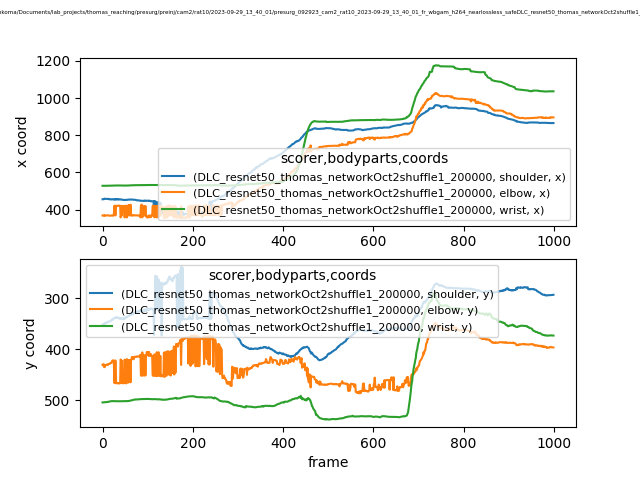

Source data for this figure (header and first rows):
scorer, DLC_resnet50_thomas_networkOct2shuffle1_…, DLC_resnet50_thomas_networkOct2shuffle1_…, DLC_resnet50_thomas_networkOct2shuffle1_…, DLC_resnet50_thomas_networkOct2shuffle1_…, DLC_resnet50_thomas_networkOct2shuffle1_…, DLC_resnet50_thomas_networkOct2shuffle1_…, DLC_resnet50_thomas_networkOct2shuffle1_…, DLC_resnet50_thomas_networkOct2shuffle1_…, DLC_resnet50_thomas_networkOct2shuffle1_…
bodyparts, shoulder, shoulder, shoulder, elbow, elbow, elbow, wrist, wrist, wrist
coords, x, y, likelihood, x, y, likelihood, x, y, likelihood
0, 455.6, 351.7, 0.9664, 368.3, 430.1, 0.6905, 528, 503.9, 0.9517
1, 456.2, 350.6, 0.9523, 367.7, 430, 0.6829, 528.1, 503.7, 0.9546
2, 455.5, 350.5, 0.9528, 367.4, 428.9, 0.7129, 528, 503.8, 0.9538
3, 456.2, 352.1, 0.9627, 369.2, 434.3, 0.6886, 527.9, 503.7, 0.9573
4, 458.6, 349, 0.9441, 367.3, 430.3, 0.6721, 527.9, 503.7, 0.9549
5, 458.6, 349, 0.9467, 370, 434.9, 0.672, 527.8, 503.6, 0.9548
6, 458, 349.9, 0.9359, 367.8, 430.7, 0.6986, 527.7, 503.6, 0.9503
7, 457.7, 348, 0.9449, 368.1, 430.4, 0.6904, 527.9, 503.4, 0.9527
8, 457.4, 347.6, 0.9481, 367.6, 430.6, 0.6787, 528, 503.4, 0.9502
9, 457.5, 346.9, 0.9523, 368.3, 429.9, 0.6447, 528, 503.1, 0.9562
10, 457.1, 347, 0.9553, 368.6, 430.3, 0.6155, 528, 503.2, 0.9532
11, 457.3, 347.6, 0.951, 369.3, 430.5, 0.6059, 528.1, 502.9, 0.9563
12, 456.9, 346, 0.9449, 369.1, 429.5, 0.6272, 528.2, 503, 0.9548
13, 457.3, 345.9, 0.9504, 368.2, 429.6, 0.5885, 528.5, 502.7, 0.961
14, 457.6, 345.9, 0.9511, 367.8, 428.2, 0.5839, 528.7, 502.5, 0.9649
15, 455.1, 345.5, 0.9591, 367.5, 428.4, 0.5877, 528.7, 502.4, 0.9655
16, 455.6, 344.9, 0.9605, 366.4, 428.3, 0.5636, 528.9, 502.2, 0.9663
17, 455, 344.8, 0.9659, 366.7, 427.6, 0.5853, 529.2, 501.7, 0.9704
18, 455.7, 345, 0.9657, 367.5, 426.5, 0.5724, 529.2, 501.6, 0.9718
19, 455.3, 343.8, 0.9686, 368.2, 426.5, 0.5832, 529.1, 501.7, 0.9703
20, 454.4, 341.8, 0.9688, 367.8, 426.6, 0.5251, 529.4, 501.6, 0.972
21, 455.5, 342.4, 0.975, 368.8, 422.9, 0.5984, 529.3, 501.3, 0.9713
22, 455.7, 342.2, 0.9746, 367.7, 422, 0.6382, 529.2, 501.4, 0.9699
23, 456, 341.7, 0.9754, 367.4, 422.1, 0.6168, 529.3, 501.4, 0.971
24, 454.3, 339.6, 0.9739, 368.6, 421.5, 0.6675, 529.4, 501.5, 0.9713
25, 454.1, 339.4, 0.9746, 368.4, 422.3, 0.5685, 529.7, 501.4, 0.9747
26, 454.7, 338.6, 0.9708, 420.8, 465.7, 0.6446, 529.6, 501.5, 0.9727
27, 456.6, 338.1, 0.9745, 420.5, 466, 0.6543, 529.6, 501.6, 0.9725
28, 453.5, 338.8, 0.976, 368.9, 421.9, 0.5663, 529.6, 501.8, 0.9709
29, 456.3, 337.8, 0.9712, 369.2, 422, 0.5377, 529.6, 501.8, 0.971
30, 455.8, 336.9, 0.9707, 420.6, 466.5, 0.6952, 529.6, 501.7, 0.9704
31, 456.3, 338.1, 0.9724, 420.7, 465.8, 0.6708, 529.6, 501.6, 0.9709
32, 453.7, 338.4, 0.9702, 419.6, 466.3, 0.6012, 529.7, 501.6, 0.9715
33, 456, 337.5, 0.9678, 419.9, 466.2, 0.6381, 529.6, 501.6, 0.9721
34, 455.8, 337.4, 0.9672, 420.4, 466.6, 0.7325, 529.5, 501.6, 0.9728
35, 456, 337.4, 0.9647, 421.5, 465.8, 0.8098, 529.5, 501.7, 0.9721
36, 453.5, 339.2, 0.9735, 420.4, 466.5, 0.6448, 529.6, 501.5, 0.9734
37, 454.7, 339.8, 0.9732, 421, 466.5, 0.7413, 529.5, 501.5, 0.9718
38, 454.6, 339.5, 0.9741, 420.4, 466.7, 0.6625, 529.5, 501.7, 0.9717
39, 455, 339, 0.9697, 421, 465.7, 0.7515, 529.6, 501.6, 0.9736
40, 455.1, 340.5, 0.96, 358.1, 419.8, 0.625, 529.3, 501.6, 0.9697
41, 453.6, 338.8, 0.9742, 367.6, 421.7, 0.5093, 529.3, 501.7, 0.9703
42, 454.1, 339.4, 0.9697, 419.7, 465.9, 0.6279, 529.3, 501.6, 0.9714
43, 453.1, 339.8, 0.9721, 367.7, 422.4, 0.5211, 529.4, 501.7, 0.9718
44, 452.6, 339.5, 0.9711, 403.4, 465.9, 0.5417, 529.4, 501.6, 0.9723
45, 452.6, 338.9, 0.9704, 418, 466.5, 0.513, 529.3, 501.6, 0.9725
46, 452.5, 340.9, 0.968, 419.7, 466.3, 0.5688, 529.3, 501.6, 0.9722
47, 452.3, 340.2, 0.9735, 417.5, 465.9, 0.5191, 529.2, 501.5, 0.9717
48, 451.2, 340.8, 0.9677, 418.1, 465.9, 0.6205, 529.2, 501.7, 0.9714
49, 452, 337.8, 0.9664, 357.7, 420.2, 0.5848, 529.1, 501.6, 0.9718
50, 451.8, 339.4, 0.9642, 419.9, 466, 0.6629, 529.2, 501.5, 0.9731
51, 452.1, 338.4, 0.9585, 418.4, 466.2, 0.563, 529, 501.4, 0.972
52, 451.5, 336.8, 0.9626, 418.4, 466.7, 0.6788, 529, 501.5, 0.9702
53, 452.5, 336.5, 0.9503, 421.4, 465.2, 0.7688, 529.1, 501.2, 0.973
54, 452.9, 337.4, 0.9073, 357.9, 419.1, 0.6507, 529.1, 501.2, 0.9715
55, 452.2, 336.2, 0.9487, 419.5, 464.9, 0.5172, 529.2, 501.2, 0.9734
56, 452.4, 335, 0.9228, 417.7, 465.1, 0.5072, 529.2, 501.2, 0.974
57, 453.8, 334.5, 0.9377, 368.7, 421.7, 0.4984, 529.4, 501.2, 0.9761
... 942 more rows
